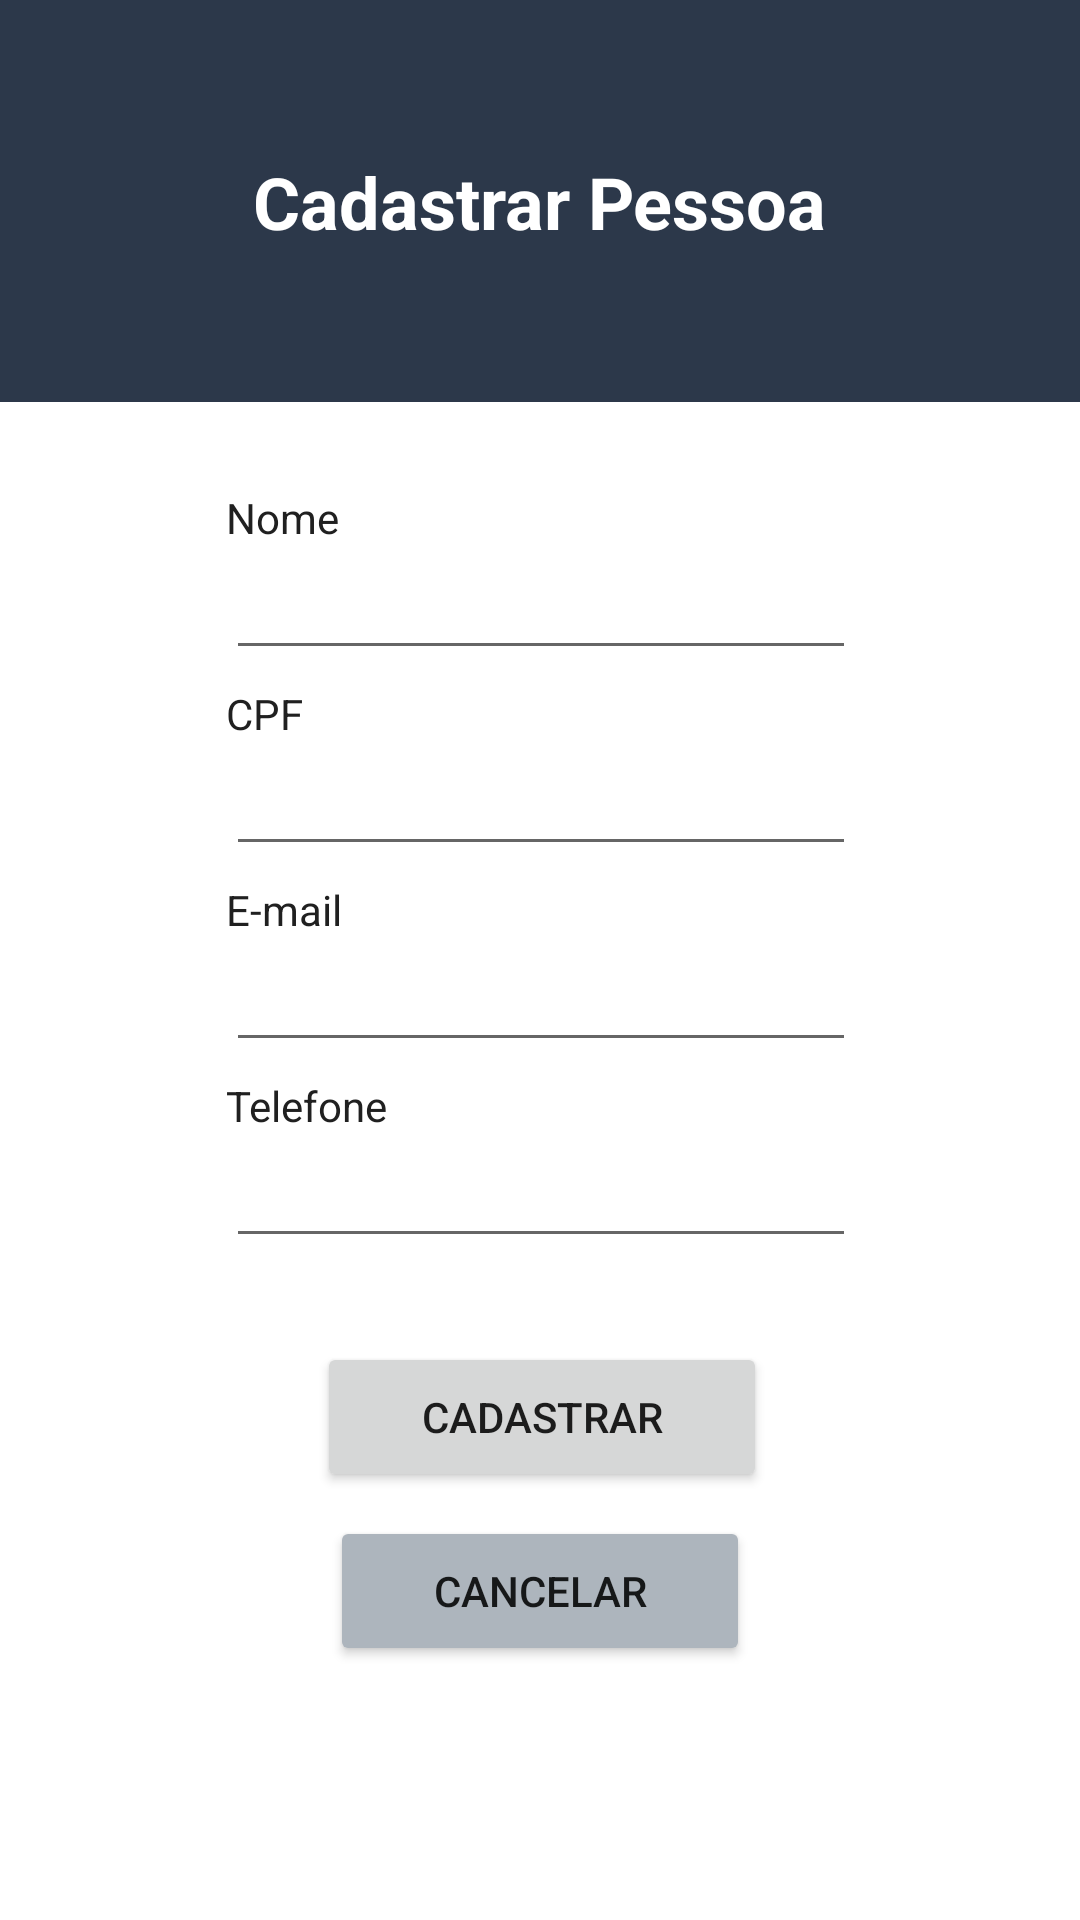

Write the Android layout XML for this screen, with the resource values it uses.
<!-- AndroidManifest.xml: application theme Theme.FirebaseDatabase -->
<!-- res/layout/activity_create.xml -->
<?xml version="1.0" encoding="utf-8"?>
<androidx.constraintlayout.widget.ConstraintLayout xmlns:android="http://schemas.android.com/apk/res/android"
    xmlns:app="http://schemas.android.com/apk/res-auto"
    xmlns:tools="http://schemas.android.com/tools"
    android:layout_width="match_parent"
    android:layout_height="match_parent"
    tools:context=".CreateActivity">

    <ImageView
        android:id="@+id/imageView2"
        android:layout_width="0dp"
        android:layout_height="134dp"
        app:layout_constraintBottom_toBottomOf="parent"
        app:layout_constraintEnd_toEndOf="parent"
        app:layout_constraintHorizontal_bias="0.6"
        app:layout_constraintStart_toStartOf="parent"
        app:layout_constraintTop_toTopOf="parent"
        app:layout_constraintVertical_bias="0.0"
        app:srcCompat="@color/dark_blue" />

    <TextView
        android:id="@+id/textView3"
        android:layout_width="wrap_content"
        android:layout_height="wrap_content"
        android:text="Cadastrar Pessoa"
        android:textColor="#FFFFFF"
        android:textSize="24sp"
        android:textStyle="bold"
        app:layout_constraintBottom_toBottomOf="@+id/imageView2"
        app:layout_constraintEnd_toEndOf="parent"
        app:layout_constraintStart_toStartOf="parent"
        app:layout_constraintTop_toTopOf="@+id/imageView2" />

    <EditText
        android:id="@+id/create_name"
        android:layout_width="wrap_content"
        android:layout_height="wrap_content"
        android:layout_marginTop="48dp"
        android:ems="10"
        android:inputType="textPersonName"
        app:layout_constraintEnd_toEndOf="parent"
        app:layout_constraintHorizontal_bias="0.502"
        app:layout_constraintStart_toStartOf="parent"
        app:layout_constraintTop_toBottomOf="@+id/imageView2" />

    <EditText
        android:id="@+id/create_cpf"
        android:layout_width="wrap_content"
        android:layout_height="wrap_content"
        android:layout_marginTop="24dp"
        android:ems="10"
        android:inputType="textPersonName"
        app:layout_constraintStart_toStartOf="@+id/create_name"
        app:layout_constraintTop_toBottomOf="@+id/create_name" />

    <EditText
        android:id="@+id/create_email"
        android:layout_width="wrap_content"
        android:layout_height="wrap_content"
        android:layout_marginTop="24dp"
        android:ems="10"
        android:inputType="textEmailAddress"
        app:layout_constraintStart_toStartOf="@+id/create_cpf"
        app:layout_constraintTop_toBottomOf="@+id/create_cpf" />

    <EditText
        android:id="@+id/create_phone"
        android:layout_width="wrap_content"
        android:layout_height="wrap_content"
        android:layout_marginTop="24dp"
        android:ems="10"
        android:inputType="phone"
        app:layout_constraintStart_toStartOf="@+id/create_email"
        app:layout_constraintTop_toBottomOf="@+id/create_email" />

    <Button
        android:id="@+id/btn_create"
        android:layout_width="150dp"
        android:layout_height="50dp"
        android:layout_marginTop="28dp"
        android:text="Cadastrar"
        app:layout_constraintEnd_toEndOf="parent"
        app:layout_constraintHorizontal_bias="0.503"
        app:layout_constraintStart_toStartOf="parent"
        app:layout_constraintTop_toBottomOf="@+id/create_phone" />

    <Button
        android:id="@+id/btn_create_cancel"
        android:layout_width="140dp"
        android:layout_height="50dp"
        android:layout_marginTop="8dp"
        android:backgroundTint="@color/grey"
        android:text="Cancelar"
        app:layout_constraintBottom_toBottomOf="parent"
        app:layout_constraintEnd_toEndOf="parent"
        app:layout_constraintStart_toStartOf="parent"
        app:layout_constraintTop_toBottomOf="@+id/btn_create"
        app:layout_constraintVertical_bias="0.0" />

    <TextView
        android:id="@+id/textView4"
        android:layout_width="wrap_content"
        android:layout_height="wrap_content"
        android:text="@string/name"
        android:textColor="@color/black"
        app:layout_constraintBottom_toTopOf="@+id/create_name"
        app:layout_constraintStart_toStartOf="@+id/create_name" />

    <TextView
        android:id="@+id/textView6"
        android:layout_width="wrap_content"
        android:layout_height="wrap_content"
        android:text="@string/cpf"
        android:textColor="@color/black"
        app:layout_constraintBottom_toTopOf="@+id/create_cpf"
        app:layout_constraintStart_toStartOf="@+id/create_cpf" />

    <TextView
        android:id="@+id/textView7"
        android:layout_width="wrap_content"
        android:layout_height="wrap_content"
        android:text="@string/email"
        android:textColor="@color/black"
        app:layout_constraintBottom_toTopOf="@+id/create_email"
        app:layout_constraintStart_toStartOf="@+id/create_email" />

    <TextView
        android:id="@+id/textView8"
        android:layout_width="wrap_content"
        android:layout_height="wrap_content"
        android:text="@string/phone"
        android:textColor="@color/black"
        app:layout_constraintBottom_toTopOf="@+id/create_phone"
        app:layout_constraintStart_toStartOf="@+id/create_phone" />

</androidx.constraintlayout.widget.ConstraintLayout>
<!-- resources referenced by this layout -->
<resources>
  <color name="black">#202020</color>
  <color name="dark_blue">#2C384A</color>
  <color name="grey">#ADB5BD</color>
  <string name="cpf">CPF</string>
  <string name="email">E-mail</string>
  <string name="name">Nome</string>
  <string name="phone">Telefone</string>
  <style name="Theme.FirebaseDatabase" parent="Theme.MaterialComponents.Light.NoActionBar">
          
          <item name="colorPrimary">@color/blue</item>
          <item name="colorPrimaryVariant">@color/dark_blue</item>
          <item name="colorOnPrimary">@color/white</item>
          
          <item name="colorSecondary">@color/grey</item>
          <item name="colorSecondaryVariant">@color/dark_blue</item>
          <item name="colorOnSecondary">@color/black</item>
          
          <item name="android:statusBarColor" tools:targetApi="l">?attr/colorSecondaryVariant</item>
          
      </style>
  <color name="blue">#039BE5</color>
  <color name="white">#EDF6F9</color>
</resources>
